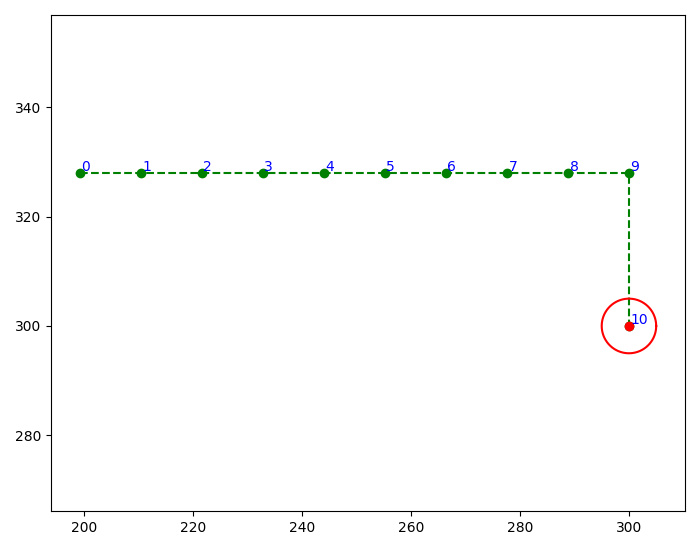

The table this chart was drawn from, first rows:
i, r, x, y, gx, gy
1, 0, 199.2, 328.0, 21, 5
2, 0, 210.4, 328.0, 20, 5
3, 0, 221.6, 328.0, 19, 5
4, 0, 232.8, 328.0, 18, 5
5, 0, 244, 328.0, 17, 5
6, 0, 255.2, 328.0, 16, 5
7, 0, 266.4, 328.0, 15, 5
8, 0, 277.6, 328.0, 14, 5
9, 0, 288.8, 328.0, 13, 5
10, 0, 300, 328.0, 12, 5
11, 10.0, 300, 300.0, 12, 4
